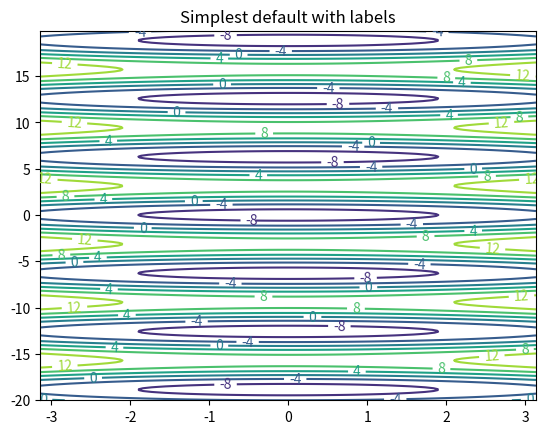

This figure's Python source:
import matplotlib.pyplot as plt
import numpy as np

import matplotlib.cm as cm

class Pendulum(object):
    def __init__(self,l=1.0,
    	              m=1.0,
    	              g=9.8):
        self.l=l 
        self.m=m
        self.g=g

    def __call__(self,v,theta):
    	L=0.5*self.m*(self.l**2)*(v**2)
    	L-= self.m*self.g*np.cos(theta)
    	return L


delta = 0.1
v = np.arange(-20.0, 20.0, delta)
theta = np.arange(-np.pi, np.pi,  np.pi/360)
X, Y = np.meshgrid(theta, v)

hamil = np.vectorize(Pendulum())
Z=hamil(X,Y)
print(hamil(X,Y))
#Z1 = np.exp(-X**2 - Y**2)
#Z2 = np.exp(-(X - 1)**2 - (Y - 1)**2)
#Z = (Z1 - Z2) * 2

fig, ax = plt.subplots()
CS = ax.contour(X, Y, Z)
ax.clabel(CS, inline=True, fontsize=10)
ax.set_title('Simplest default with labels')

plt.show()